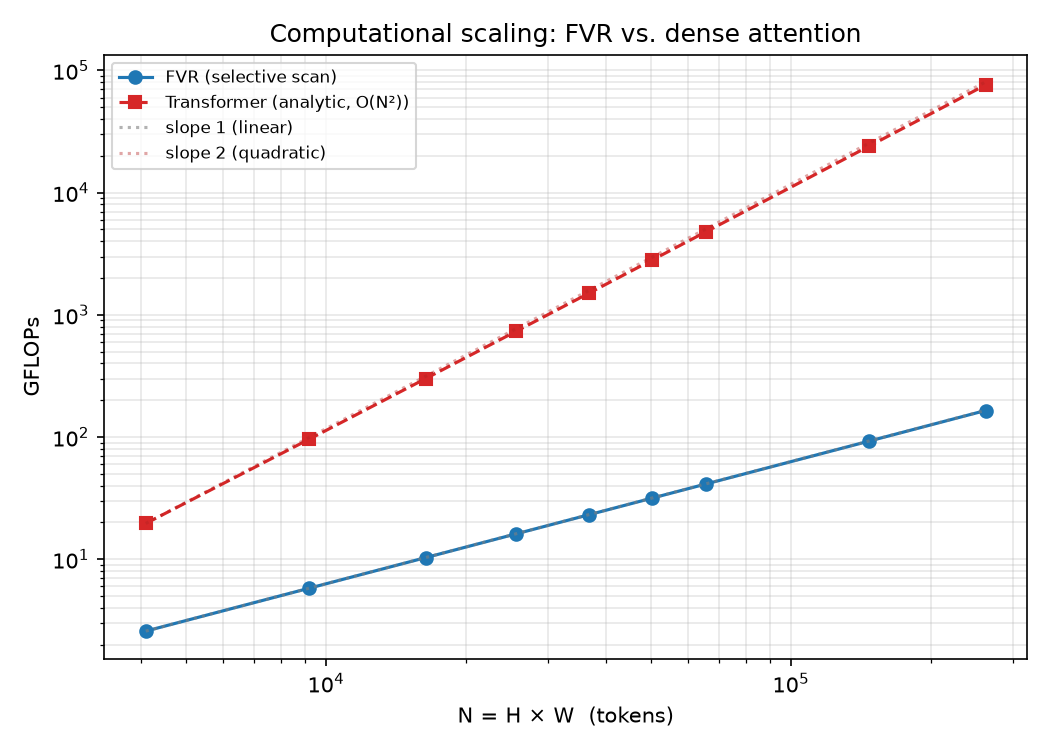

Values plotted in this chart, from the file beside it:
size, N, fvr_flops, fvr_ms, tf_measured_flops, tf_measured_ms, tf_analytic_flops
64, 4096, 2582642688, 2.622, 584056832, 1.706, 19635896320
96, 9216, 5804654592, 2.161, 1314127872, 6.592, 96274022400
128, 16384, 10313793536, 3.006, 2336227328, 17.07, 300808142848
160, 25600, 16110059520, 4.6, 3650355200, 39.6, 730479001600
192, 36864, 23193452544, 6.303, , , 1510310412288
224, 50176, 31563972608, 9.325, , , 2793109258240
256, 65536, 41221619712, 12.02, , , 4759465492480
384, 147456, 92723478528, 31.84, , , 24044670812160
512, 262144, 164819369984, 62.13, , , 75937588707328
